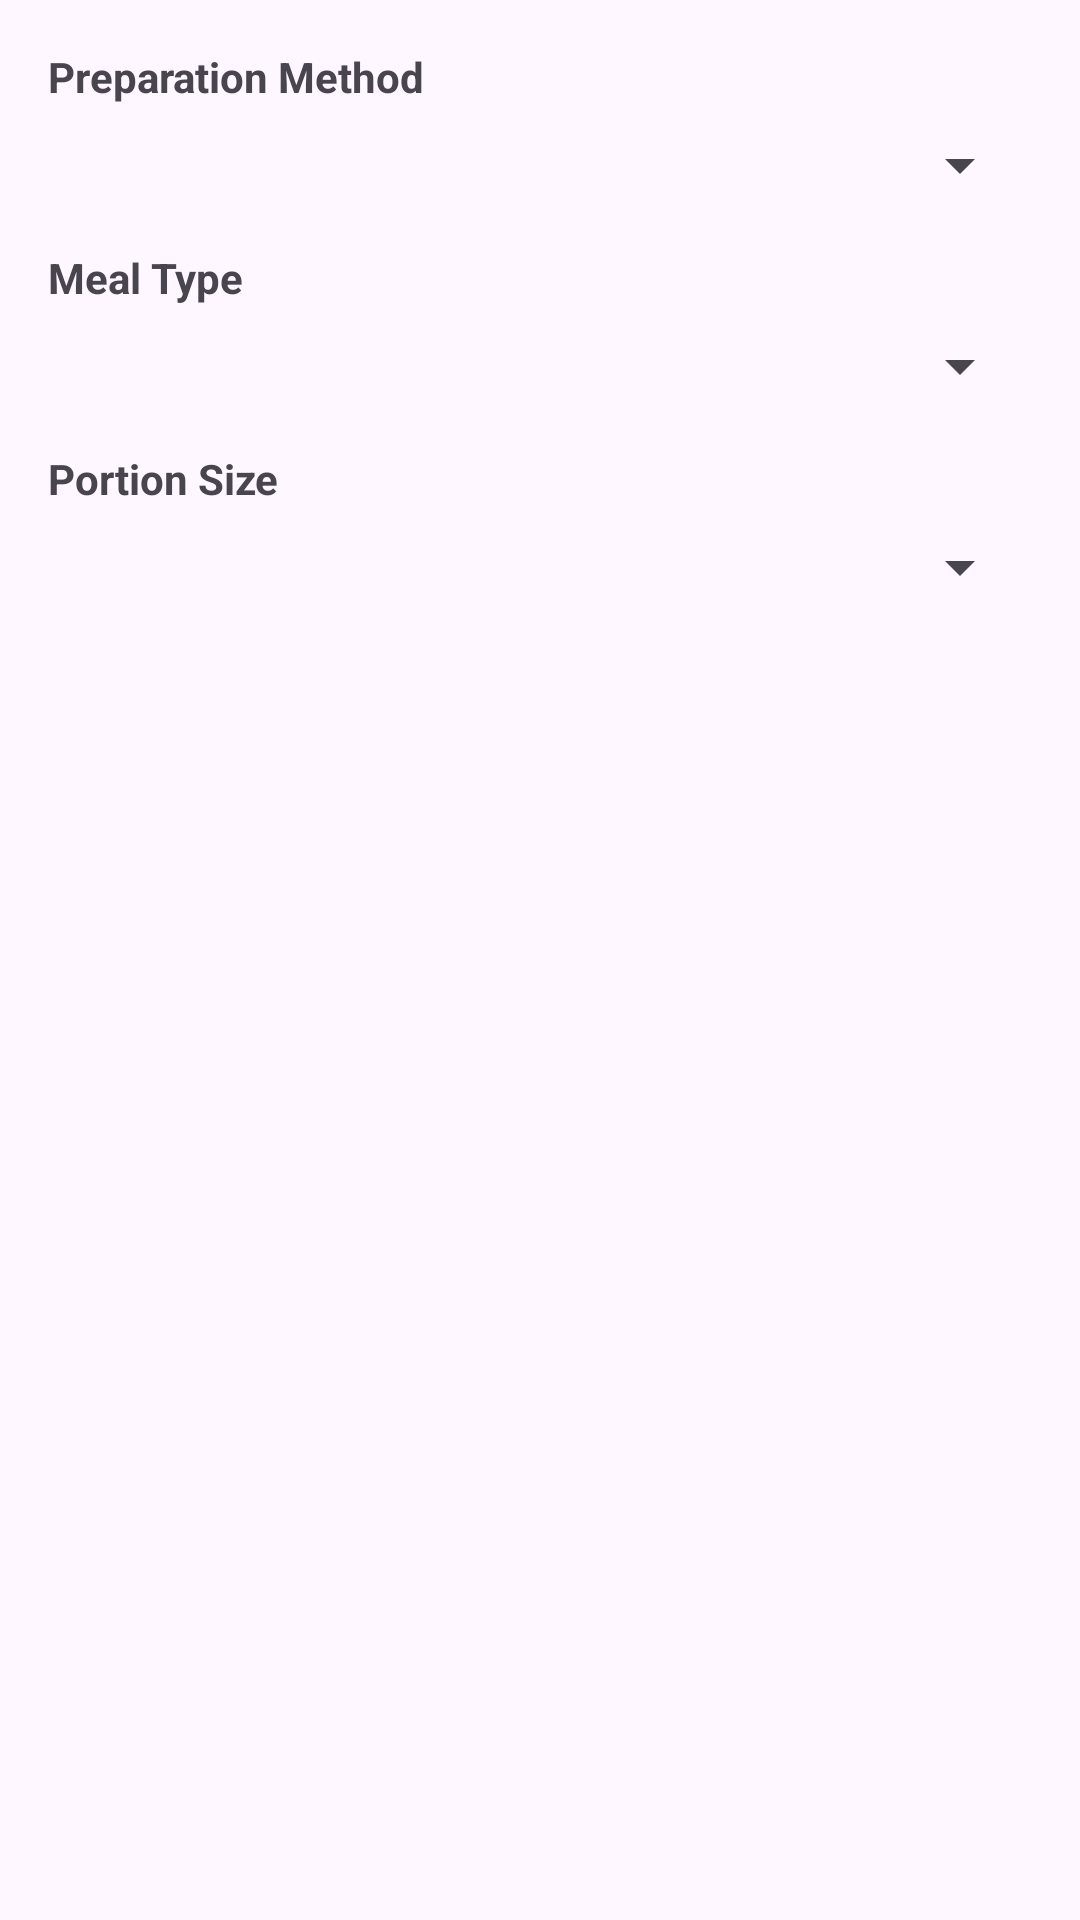

Android layout source for this screen:
<!-- AndroidManifest.xml: application theme Theme.GutNutritionManager -->
<!-- res/layout/dialog_edit_food.xml -->
<?xml version="1.0" encoding="utf-8"?>
<LinearLayout xmlns:android="http://schemas.android.com/apk/res/android"
    android:layout_width="match_parent"
    android:layout_height="wrap_content"
    android:orientation="vertical"
    android:padding="16dp">

    
    <TextView
        android:layout_width="match_parent"
        android:layout_height="wrap_content"
        android:text="Preparation Method"
        android:textStyle="bold"
        android:layout_marginBottom="8dp" />

    <Spinner
        android:id="@+id/preparationSpinner"
        android:layout_width="match_parent"
        android:layout_height="wrap_content"
        android:layout_marginBottom="16dp" />

    
    <TextView
        android:layout_width="match_parent"
        android:layout_height="wrap_content"
        android:text="Meal Type"
        android:textStyle="bold"
        android:layout_marginBottom="8dp" />

    <Spinner
        android:id="@+id/mealTypeSpinner"
        android:layout_width="match_parent"
        android:layout_height="wrap_content"
        android:layout_marginBottom="16dp" />

    
    <TextView
        android:layout_width="match_parent"
        android:layout_height="wrap_content"
        android:text="Portion Size"
        android:textStyle="bold"
        android:layout_marginBottom="8dp" />

    <Spinner
        android:id="@+id/portionSpinner"
        android:layout_width="match_parent"
        android:layout_height="wrap_content" />

</LinearLayout>
<!-- resources referenced by this layout -->
<resources>
  <style name="Theme.GutNutritionManager" parent="Base.Theme.GutNutritionManager" />
  <style name="Base.Theme.GutNutritionManager" parent="Theme.Material3.DayNight.NoActionBar">
          
          
      </style>
</resources>
